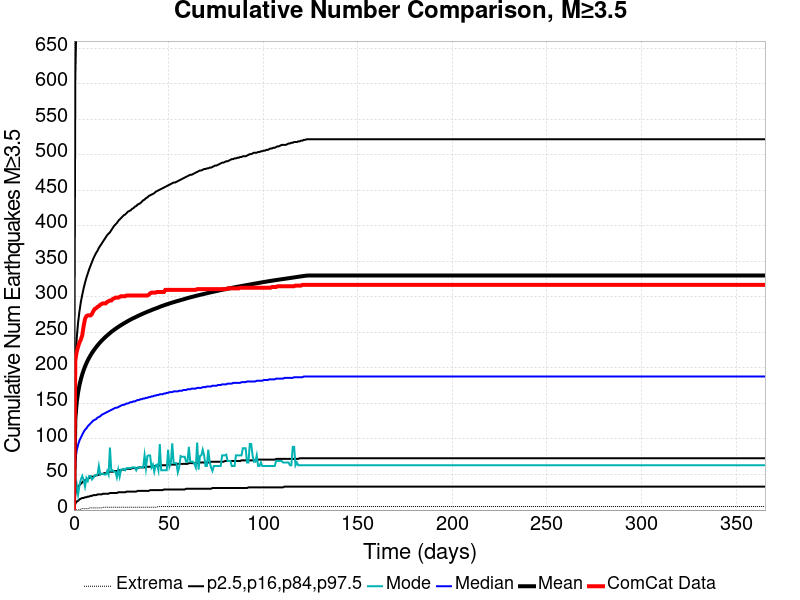

Values plotted in this chart, from the file beside it:
Time (days), ComCat Data, Simulation Mean, Simulation Median, Simulation Mode, Simulation Minimum, Simulation Maximum, 2.5 %-ile, 16 %-ile, 84 %-ile, 97.5 %-ile
0.0, 0.0, 0.0, 0.0, 0.0, 0.0, 0.0, 0.0, 0.0, 0.0, 0.0
0.732, 211.0, 128.4, 70.0, 23.0, 0.0, 4957, 9.0, 24.0, 206.0, 610.0
1.464, 223.0, 151.5, 84.0, 36.0, 0.0, 5773, 12.0, 30.0, 242.0, 714.0
2.196, 230.0, 165.7, 92.0, 22.0, 0.0, 6214, 13.0, 33.0, 264.0, 781.0
2.928, 236.0, 176, 98.0, 35.0, 1.0, 6535, 15.0, 35.0, 280.0, 829.0
3.66, 240.0, 184.1, 102.0, 43.0, 1.0, 6792, 16.0, 37.0, 293.0, 863.0
4.392, 246.0, 191, 106.0, 48.0, 2.0, 7007, 17.0, 39.0, 303.0, 894.0
5.124, 259.0, 196.8, 110.0, 42.0, 2.0, 7235, 17.0, 41.0, 312.0, 918.0
5.856, 269.0, 202.1, 113.0, 33.0, 2.0, 7409, 18.0, 42.0, 320.0, 942.0
6.588, 273.0, 206.7, 115.0, 45.0, 2.0, 7558, 18.0, 43.0, 327.0, 963.0
7.32, 274.0, 210.7, 118.0, 41.0, 2.0, 7697, 19.0, 44.0, 333.0, 982.0
8.052, 274.0, 214.5, 120.0, 48.0, 3.0, 7793, 19.0, 45.0, 339.0, 1001
8.784, 274.0, 217.8, 122.0, 48.0, 3.0, 7913, 20.0, 46.0, 344.0, 1018
9.516, 276.0, 221, 124.0, 43.0, 3.0, 8006, 20.0, 47.0, 349.0, 1034
10.25, 280.0, 224, 126.0, 45.0, 3.0, 8111, 21.0, 47.0, 354.0, 1046
10.98, 283.0, 226.7, 127.0, 49.0, 3.0, 8214, 21.0, 48.0, 358.0, 1057
11.71, 284.0, 229.2, 128.0, 49.0, 3.0, 8298, 21.0, 49.0, 362.0, 1066
12.44, 286.0, 231.7, 130.0, 50.0, 3.0, 8372, 22.0, 49.0, 365.0, 1076
13.18, 287.0, 234, 131.0, 62.0, 3.0, 8436, 22.0, 50.0, 369.0, 1088
13.91, 289.0, 236.3, 132.0, 50.0, 3.0, 8500, 22.0, 50.0, 372.0, 1095
14.64, 290.0, 238.4, 134.0, 51.0, 3.0, 8568, 22.0, 51.0, 375.0, 1103
15.37, 291.0, 240.3, 135.0, 51.0, 4.0, 8636, 23.0, 51.0, 378.0, 1113
16.1, 291.0, 242.3, 136.0, 50.0, 4.0, 8701, 23.0, 52.0, 381.0, 1122
16.84, 291.0, 244.1, 137.0, 50.0, 4.0, 8737, 23.0, 52.0, 384.0, 1129
17.57, 293.0, 245.8, 138.0, 55.0, 4.0, 8788, 23.0, 53.0, 387.0, 1137
18.3, 294.0, 247.5, 139.0, 50.0, 4.0, 8850, 23.0, 53.0, 389.0, 1145
19.03, 295.0, 249.1, 140.0, 88.0, 4.0, 8899, 24.0, 54.0, 391.0, 1151
19.76, 295.0, 250.7, 141.0, 55.0, 4.0, 8942, 24.0, 54.0, 394.0, 1158
20.49, 297.0, 252.2, 142.0, 56.0, 4.0, 8981, 24.0, 54.0, 397.0, 1167
21.23, 298.0, 253.7, 143.0, 54.0, 4.0, 9025, 24.0, 55.0, 400.0, 1173
21.96, 299.0, 255.1, 144.0, 54.0, 4.0, 9065, 24.0, 55.0, 402.0, 1179
22.69, 299.0, 256.4, 144.0, 46.0, 4.0, 9111, 24.0, 55.0, 404.0, 1183
23.42, 299.0, 257.8, 145.0, 57.0, 4.0, 9150, 25.0, 56.0, 407.0, 1188
24.15, 300.0, 259, 146.0, 47.0, 4.0, 9192, 25.0, 56.0, 409.0, 1194
24.89, 301.0, 260.3, 147.0, 57.0, 4.0, 9222, 25.0, 56.0, 411.0, 1198
25.62, 301.0, 261.5, 148.0, 57.0, 4.0, 9252, 25.0, 57.0, 413.0, 1206
26.35, 301.0, 262.7, 148.0, 58.0, 4.0, 9286, 25.0, 57.0, 415.0, 1211
27.08, 301.0, 263.8, 149.0, 56.0, 4.0, 9315, 25.0, 57.0, 416.0, 1218
27.81, 302.0, 264.9, 150.0, 59.0, 4.0, 9380, 26.0, 58.0, 418.0, 1222
28.55, 302.0, 266.1, 150.0, 59.0, 4.0, 9416, 26.0, 58.0, 420.0, 1225
29.28, 302.0, 267.2, 151.0, 59.0, 4.0, 9449, 26.0, 58.0, 421.0, 1230
30.01, 302.0, 268.2, 152.0, 59.0, 4.0, 9479, 26.0, 58.0, 422.0, 1235
30.74, 302.0, 269.2, 152.0, 60.0, 4.0, 9508, 26.0, 59.0, 424.0, 1241
31.47, 302.0, 270.2, 153.0, 60.0, 4.0, 9529, 26.0, 59.0, 425.0, 1243
32.21, 302.0, 271.1, 153.0, 60.0, 4.0, 9555, 26.0, 59.0, 427.0, 1245
32.94, 302.0, 272.1, 154.0, 56.0, 4.0, 9577, 26.0, 59.0, 428.0, 1248
33.67, 302.0, 273, 155.0, 60.0, 4.0, 9597, 27.0, 59.0, 430.0, 1253
34.4, 302.0, 274, 155.0, 60.0, 4.0, 9625, 27.0, 60.0, 431.0, 1259
35.13, 302.0, 274.9, 156.0, 60.0, 4.0, 9659, 27.0, 60.0, 432.0, 1263
35.87, 302.0, 275.7, 156.0, 60.0, 4.0, 9688, 27.0, 60.0, 434.0, 1265
36.6, 302.0, 276.6, 157.0, 60.0, 4.0, 9707, 27.0, 60.0, 436.0, 1269
37.33, 302.0, 277.4, 157.0, 77.0, 4.0, 9740, 27.0, 60.0, 437.0, 1274
38.06, 302.0, 278.3, 158.0, 59.0, 4.0, 9758, 27.0, 61.0, 439.0, 1275
38.79, 302.0, 279.1, 158.0, 76.0, 4.0, 9781, 27.0, 61.0, 440.0, 1280
39.53, 303.0, 279.9, 159.0, 77.0, 4.0, 9799, 27.0, 61.0, 442.0, 1285
40.26, 305.0, 280.7, 159.0, 77.0, 4.0, 9829, 28.0, 61.0, 443.0, 1289
40.99, 306.0, 281.5, 160.0, 60.0, 4.0, 9845, 28.0, 61.0, 444.0, 1291
41.72, 306.0, 282.3, 160.0, 64.0, 4.0, 9863, 28.0, 62.0, 445.0, 1296
42.45, 306.0, 283, 161.0, 54.0, 4.0, 9880, 28.0, 62.0, 446.0, 1300
43.19, 306.0, 283.8, 161.0, 63.0, 4.0, 9893, 28.0, 62.0, 448.0, 1302
... 440 more rows
